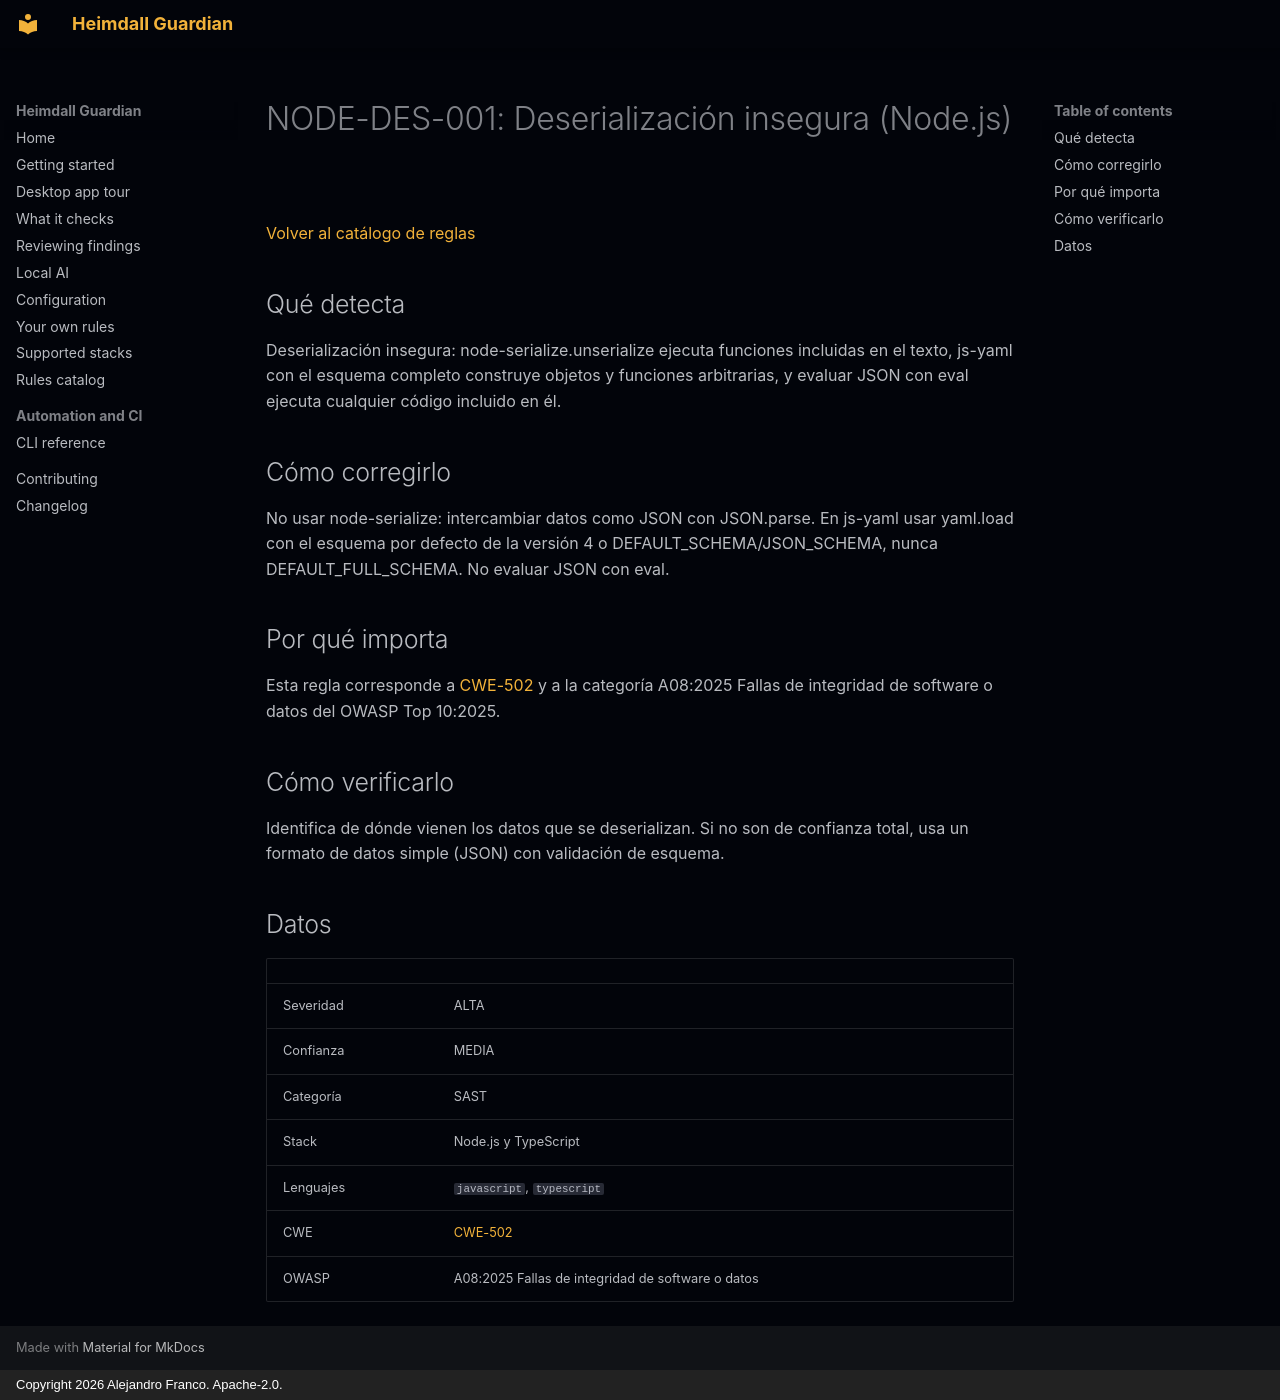

repository: jafrancov/heimdall-guardian · page: rules/NODE-DES-001.es/index.html · generator: mkdocs · copyright: Copyright 2026 Alejandro Franco. Apache-2.0.

# NODE-DES-001: Deserialización insegura (Node.js)

[Volver al catálogo de reglas](index.es.md)

## Qué detecta

Deserialización insegura: node-serialize.unserialize ejecuta funciones incluidas en el texto, js-yaml con el esquema completo construye objetos y funciones arbitrarias, y evaluar JSON con eval ejecuta cualquier código incluido en él.

## Cómo corregirlo

No usar node-serialize: intercambiar datos como JSON con JSON.parse. En js-yaml usar yaml.load con el esquema por defecto de la versión 4 o DEFAULT_SCHEMA/JSON_SCHEMA, nunca DEFAULT_FULL_SCHEMA. No evaluar JSON con eval.

## Por qué importa

Esta regla corresponde a [CWE-502](https://cwe.mitre.org/data/definitions/502.html) y a la categoría A08:2025 Fallas de integridad de software o datos del OWASP Top 10:2025.

## Cómo verificarlo

Identifica de dónde vienen los datos que se deserializan. Si no son de confianza total, usa un formato de datos simple (JSON) con validación de esquema.

## Datos

| | |
|---|---|
| Severidad | ALTA |
| Confianza | MEDIA |
| Categoría | SAST |
| Stack | Node.js y TypeScript |
| Lenguajes | `javascript`, `typescript` |
| CWE | [CWE-502](https://cwe.mitre.org/data/definitions/502.html) |
| OWASP | A08:2025 Fallas de integridad de software o datos |
